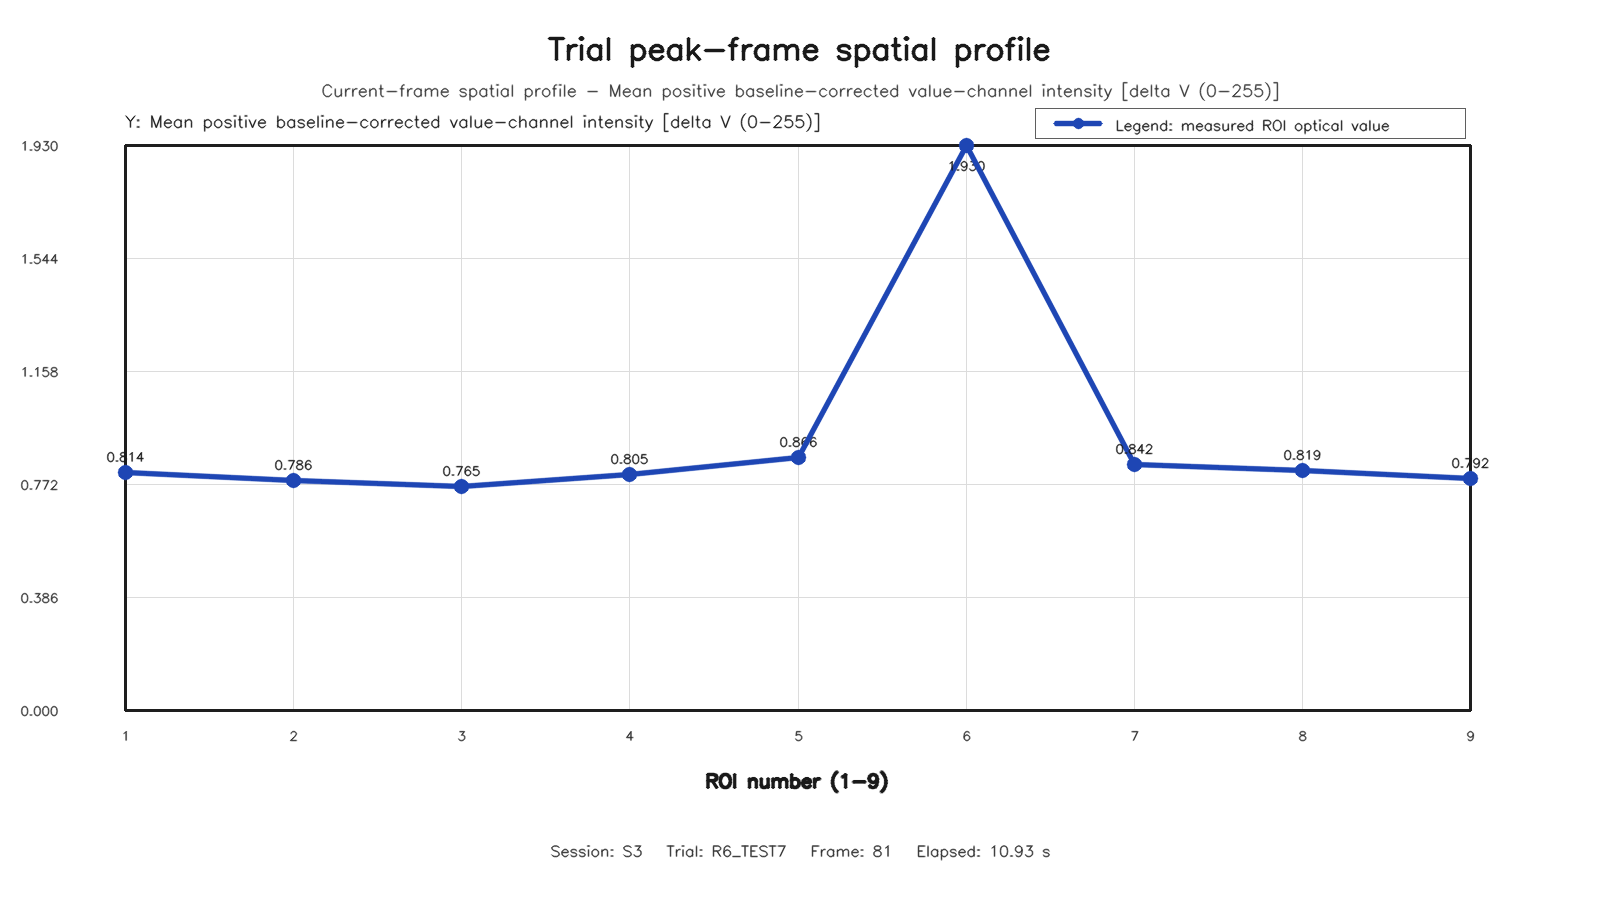

The table this chart was drawn from, first rows:
roi, row, column, value
1, 1, 1, 0.8141
2, 1, 2, 0.7863
3, 1, 3, 0.765
4, 2, 1, 0.8051
5, 2, 2, 0.8655
6, 2, 3, 1.93
7, 3, 1, 0.8417
8, 3, 2, 0.8185
9, 3, 3, 0.792
